The GitHub repository TakanashaTaryu/Osteosarcoma-Histopathology-Classification contains a labelled image folder "dataset_balanced" with 3 categories: non-tumor, non-viable tumor, viable tumor. Examples follow, each with its label.

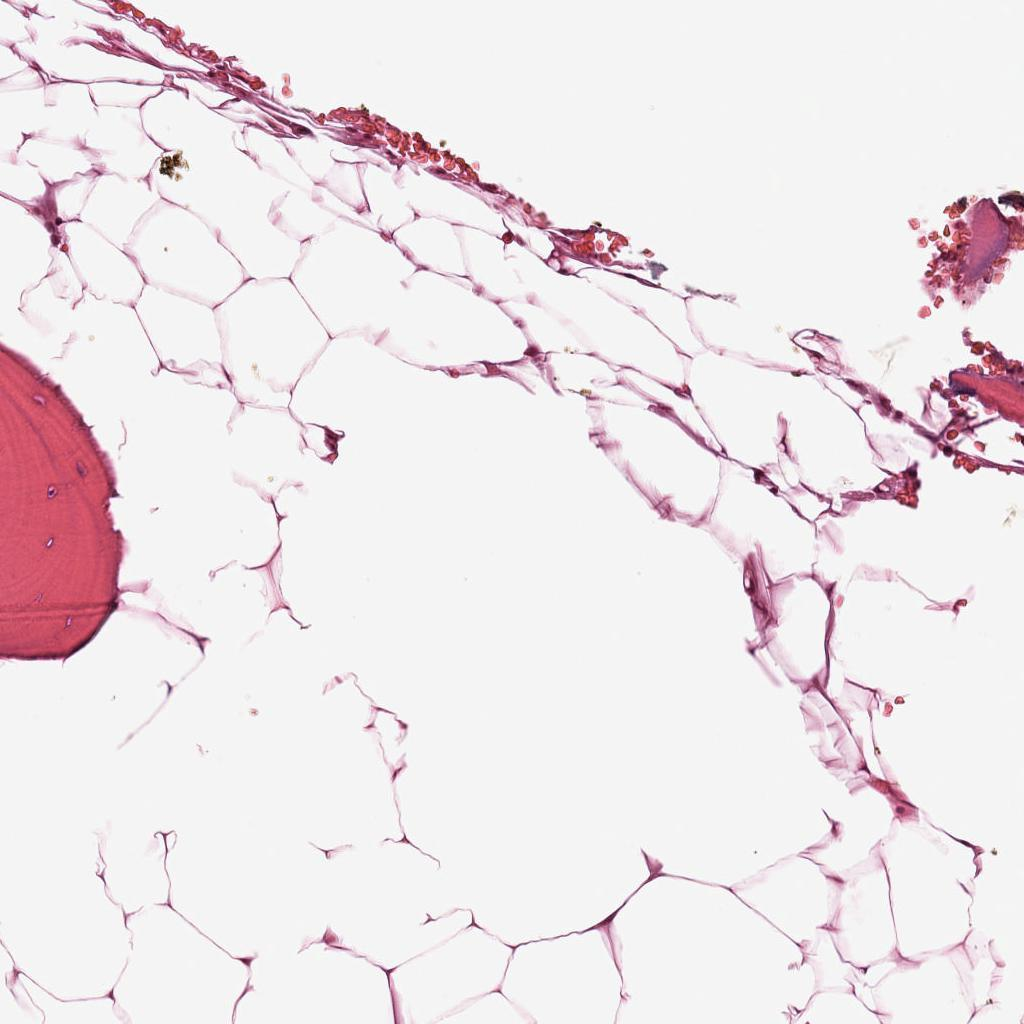
Label: non-tumor

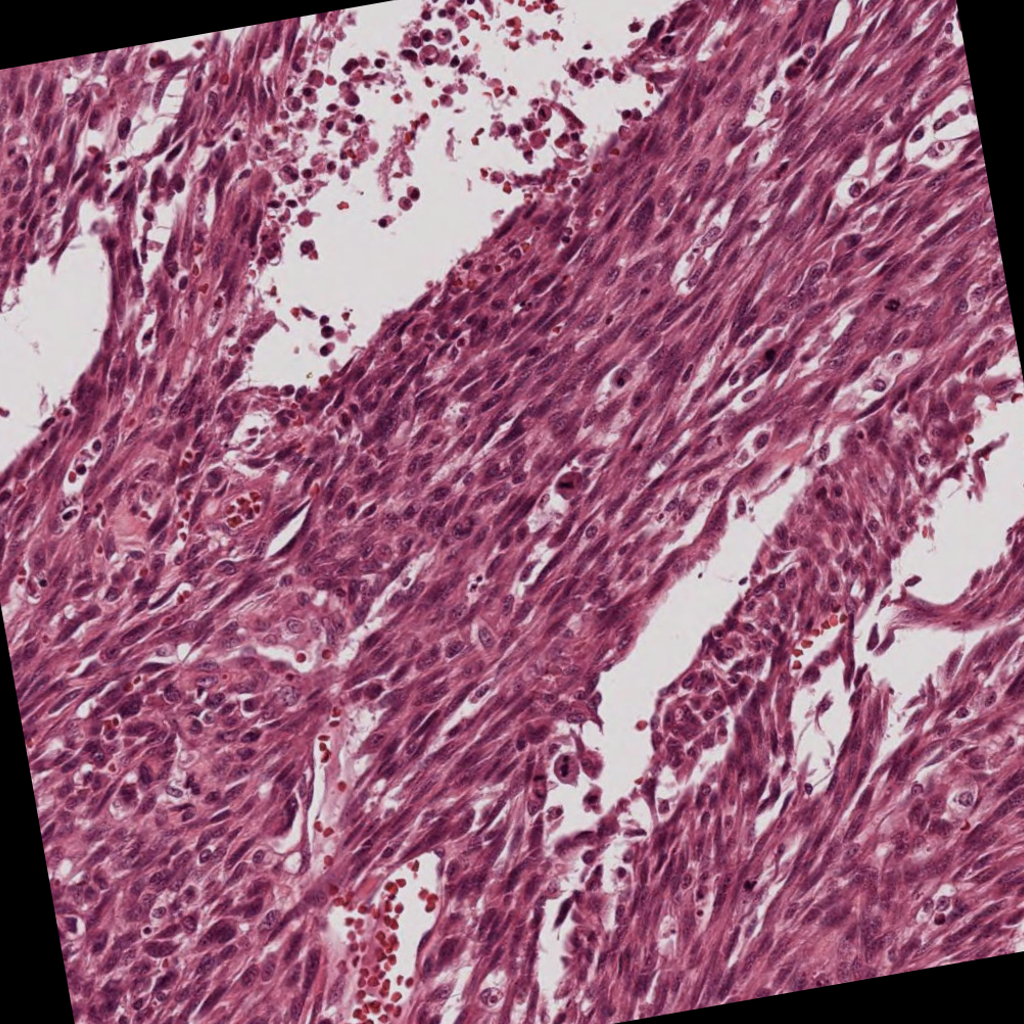
Label: viable tumor

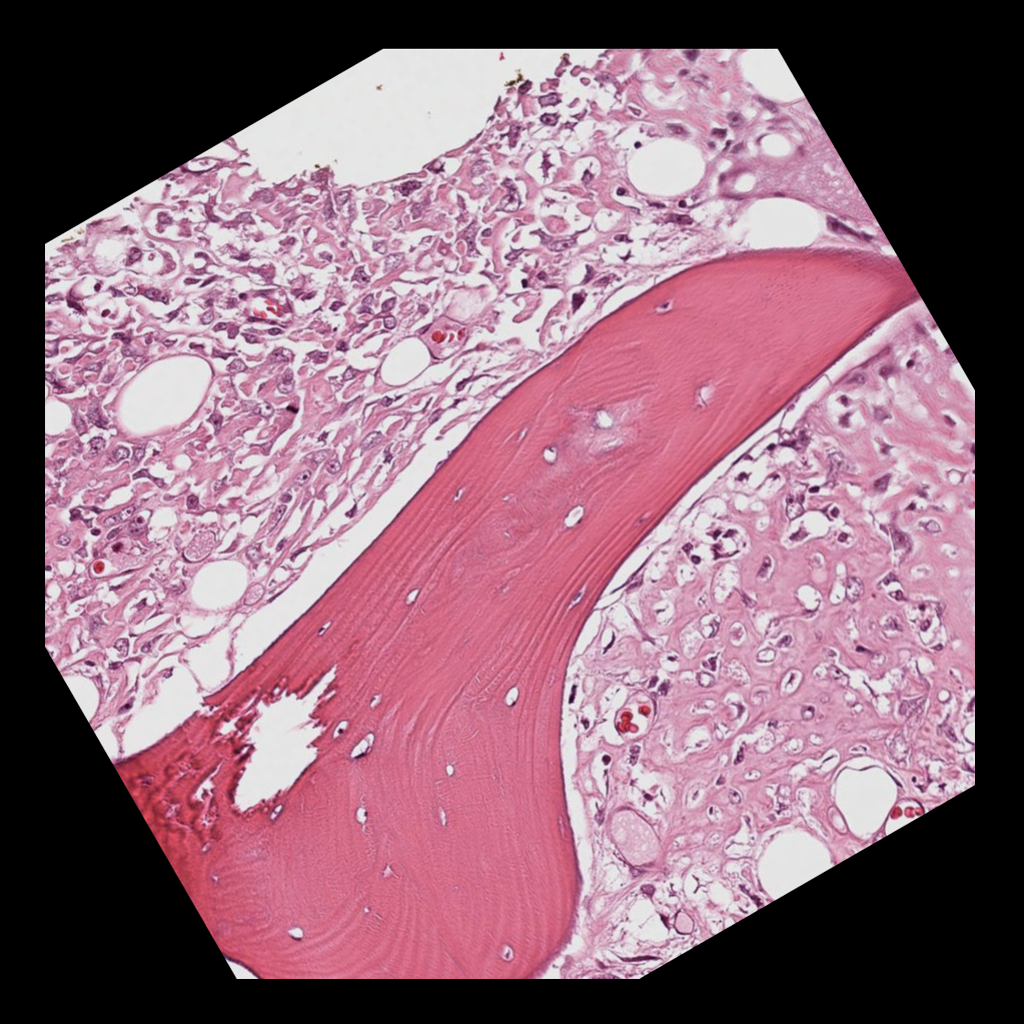
Label: viable tumor

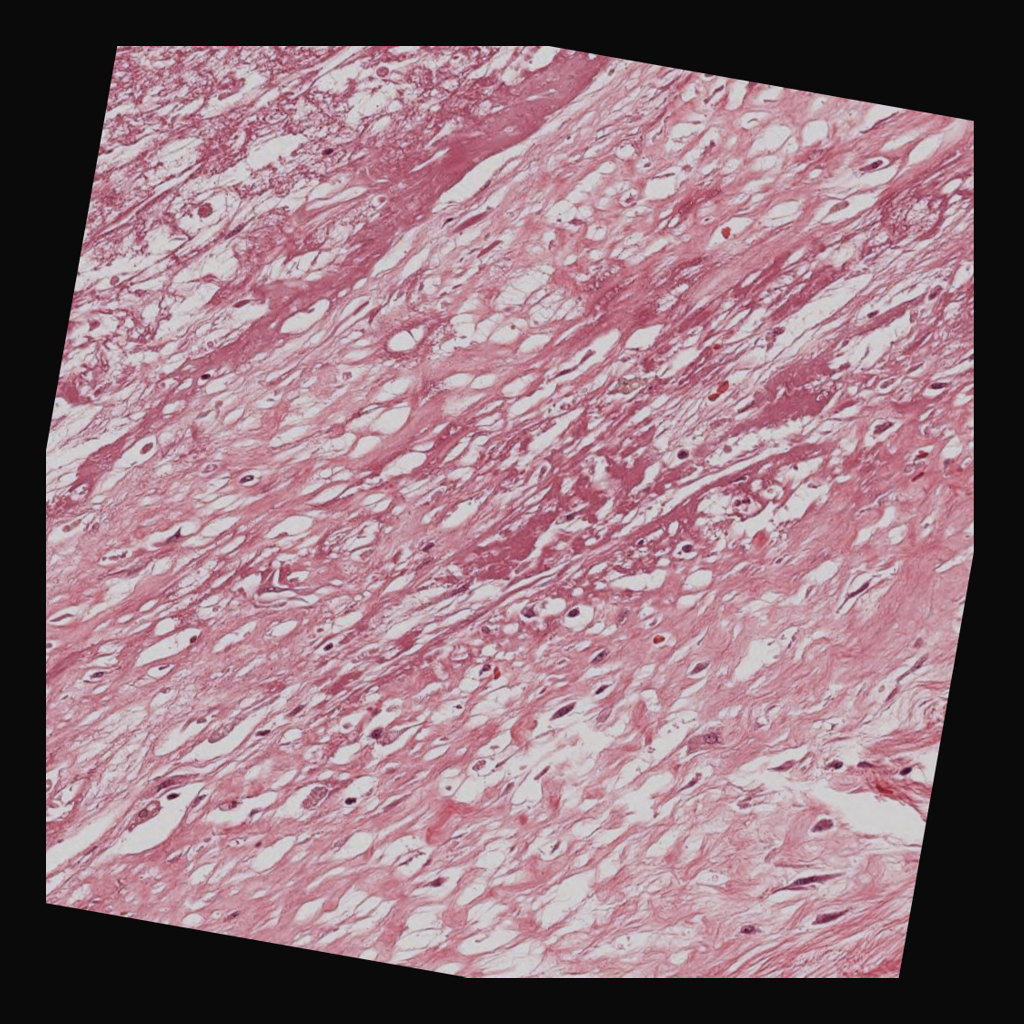
Label: non-viable tumor

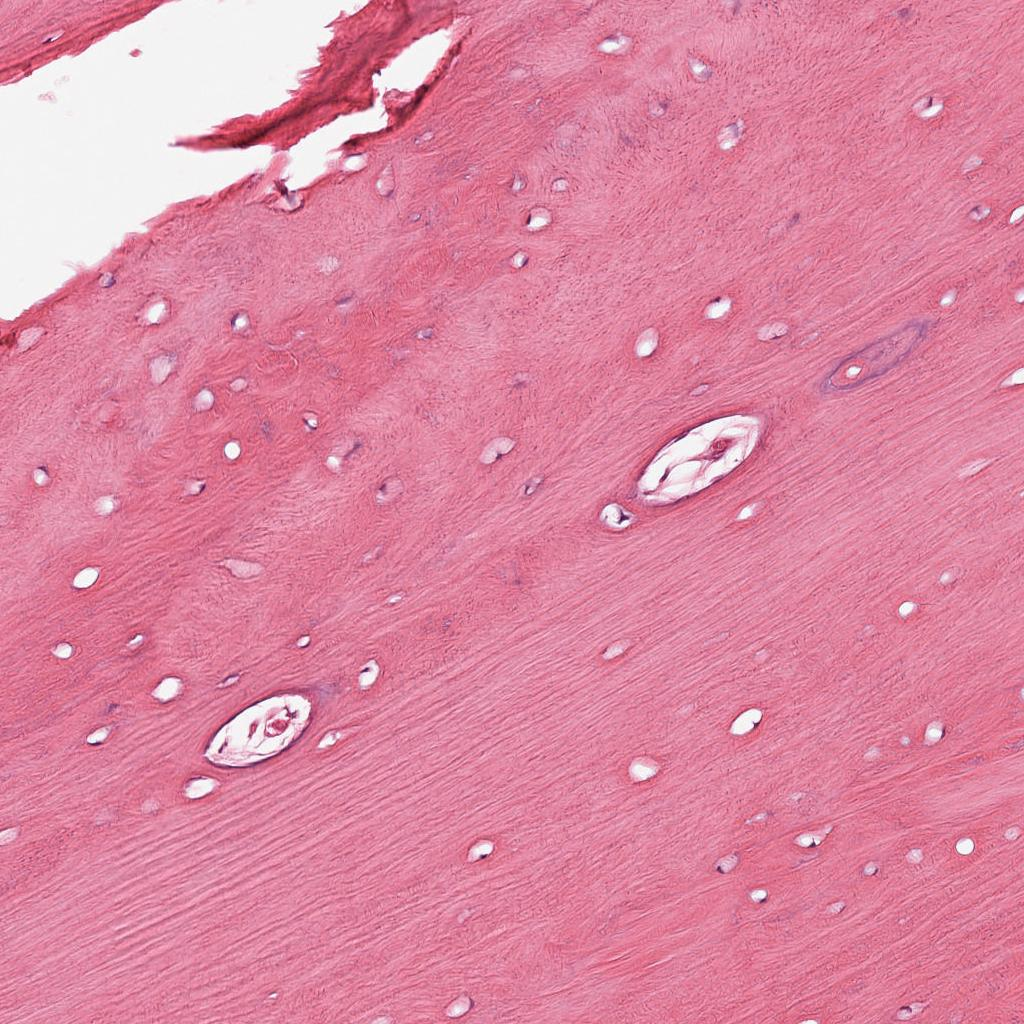
Label: non-tumor

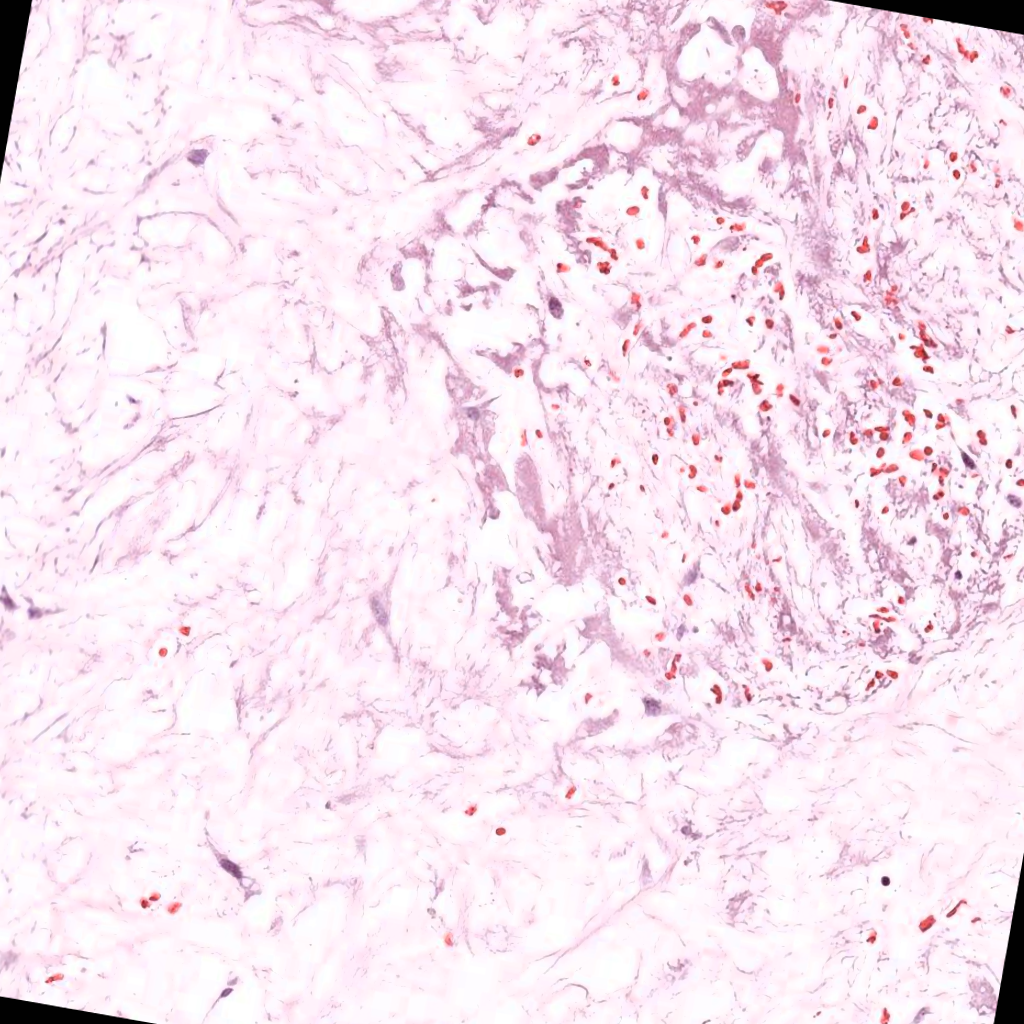
Label: non-viable tumor
